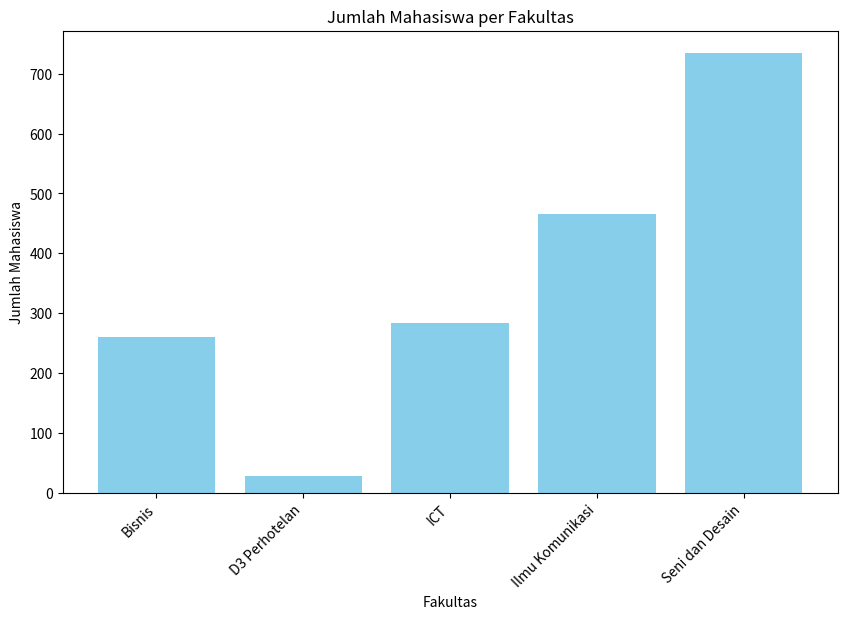

Write Python code to recreate this figure.
import pandas as pd
import matplotlib.pyplot as plt

fakultas = ["Bisnis", "D3 Perhotelan", "ICT", "Ilmu Komunikasi", "Seni dan Desain"]
jumlah_mahasiswa = [260, 28, 284, 465, 735]
akreditasi = ["A", "A", "B", "A", "A"]
info_mahasiswa = pd.DataFrame({"Fakultas": fakultas, "Jumlah Mahasiswa": jumlah_mahasiswa, "Akreditasi": akreditasi})

print(info_mahasiswa)

plt.figure(figsize=(10, 6))
plt.bar(info_mahasiswa["Fakultas"], info_mahasiswa["Jumlah Mahasiswa"], color='skyblue')
plt.title('Jumlah Mahasiswa per Fakultas')
plt.xlabel('Fakultas')
plt.ylabel('Jumlah Mahasiswa')
plt.xticks(rotation=45, ha='right')
plt.show()
